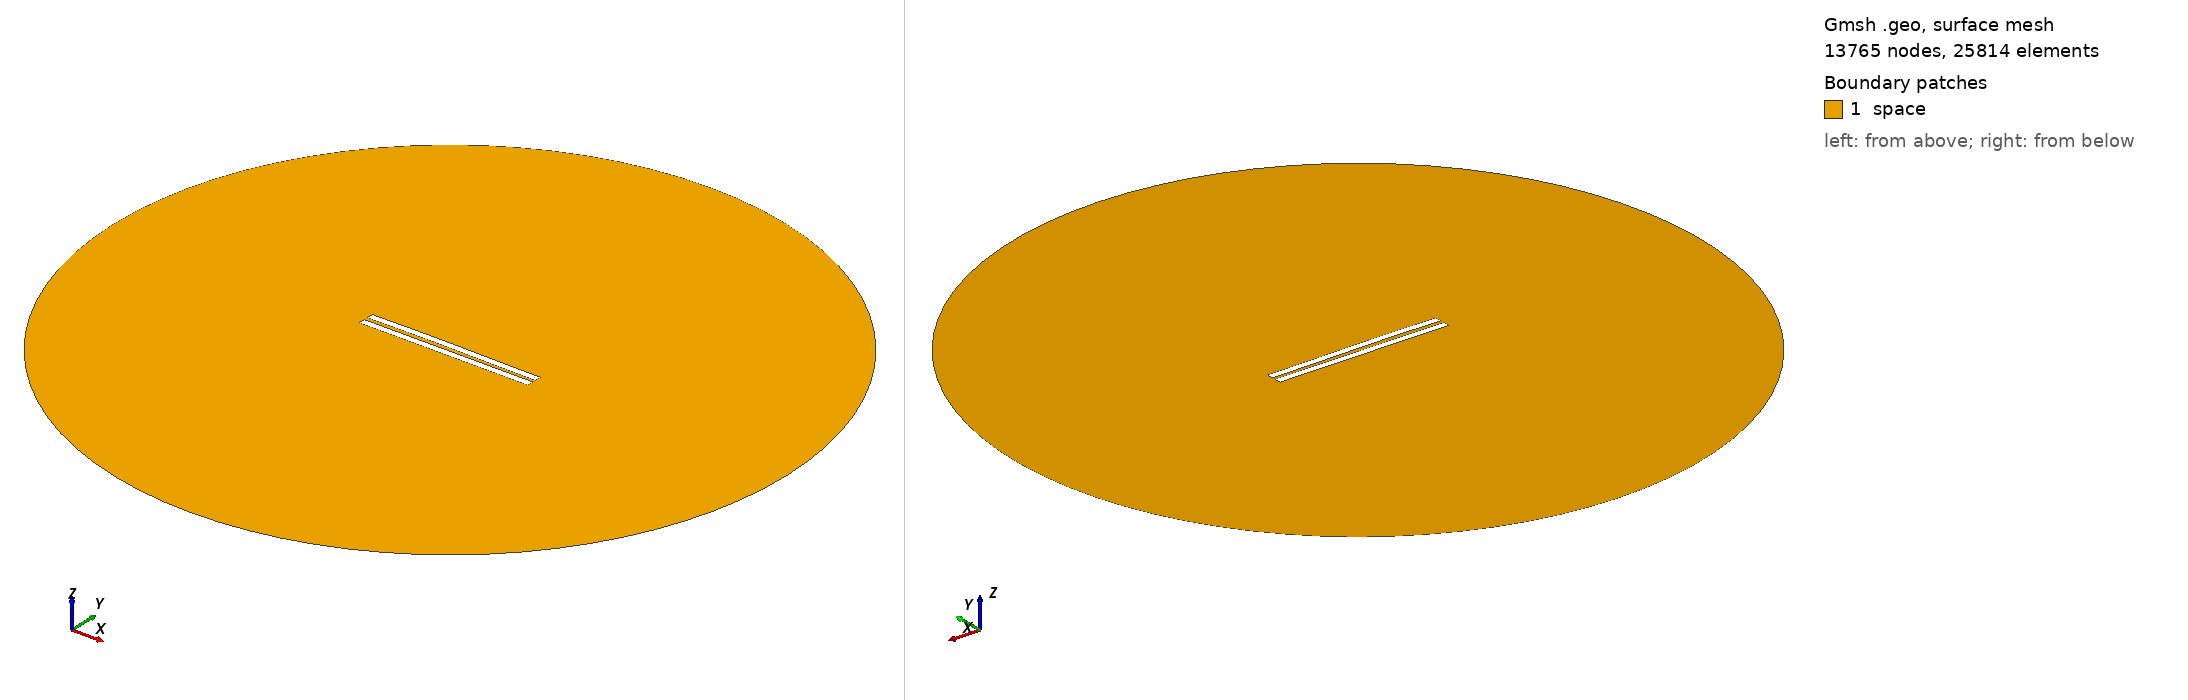

Gmsh geometry script, surface-meshed: 13765 nodes, 25814 surface elements. Boundary patches (legend numbers): 1 space. Left view from above one corner, right view from below the opposite corner. Legend entries are the model's physical surfaces. The drawing asked Gmsh for element sizes between 1% and 20% of the model's largest extent; the script's own settings can give other sizes.

=== 2618.geo (drawn) ===
//---------------------------------------
// Geometry kernel
//---------------------------------------

SetFactory("OpenCASCADE");



//---------------------------------------
// Parameters of the geometry
//---------------------------------------

// Overetch of the upper plate
overetch = 0.0;

// Distance between the plates
distance = 2.5;

// Discretization over the x axis (for the deformation)
nx = 50; 

// Length of the plate
L = 100 - overetch; 

// Number of modes
n = 4; 

// 1st mode coefficient
coeff(1) = -0.15;
beta(1) = 0.596864 * 3.1415926535 / L;

// 2nd mode coefficient
coeff(2) = 0.15;
beta(2) = 1.49418 * 3.1415926535 / L;

// 3rd mode coefficient
coeff(3) = 0.07499999999999998;
beta(3) = 2.50025 * 3.1415926535 / L;

// 4th mode coefficient
coeff(4) = 0.0;
beta(4) = 3.49999 * 3.1415926535 / L;



//---------------------------------------
// Upper plate (deformed rectangle)
//---------------------------------------

// Coordiantes of the upper plate
xmin = -50;
xmax = 50 - overetch;

// Height of the upper plate
yheight = 4 - 2 * overetch;

// Indexes of the points
UpperID[] = {};
LowerID[] = {};
LeftID[] = {};
RightID[] = {};

// Point index
p = 1;

// Horizontal edges
For i In {1:nx}
    x = xmin + (i-1)*(xmax - xmin)/(nx-1);

    y_bottom = distance / 2 + overetch;
    For j In {1:n}
        C = (Cosh(beta(j)*L) + Cos(beta(j)*L)) / (Sinh(beta(j)*L) + Sin(beta(j)*L));
        y_bottom  = y_bottom + coeff(j) * (Cosh(beta(j)*(x+50)) - Cos(beta(j)*(x+50)) - C * (Sinh(beta(j)*(x+50)) - Sin(beta(j)*(x+50))));
    EndFor

    y_top = y_bottom + yheight;

    Point(p) = {x, y_top, 0, 1.0};
    UpperID[i] = p;
    p = p + 1;

    Point(p) = {x, y_bottom, 0, 1.0};
    LowerID[i] = p;
    p = p + 1;
EndFor

// Create point lists
UpperPts[] = {}; LowerPts[] = {};
For i In {1:nx}
  UpperPts[] += {UpperID[i]};
  LowerPts[] += {LowerID[i]};
EndFor

// Build splines
Spline(1) = {UpperPts[]};
Spline(2) = {LowerPts[]};
Line(3) = {LowerPts[nx-1], UpperPts[nx-1]};
Line(4) = {LowerPts[0], UpperPts[0]};

// Build the plane surface
Curve Loop(1) = {2, 3, -1, -4};
Plane Surface(1) = {1};



//---------------------------------------
// Lower plate (rectangle)
//---------------------------------------

// Vertices
Point(1001) = {-50, -1, 0, 1.0};
Point(1002) = { 50, -1, 0, 1.0};
Point(1003) = { 50,  -5, 0, 1.0};
Point(1004) = {-50,  -5, 0, 1.0};

// Edges
Line(5) = {1001, 1002};
Line(6) = {1002, 1003};
Line(7) = {1003, 1004};
Line(8) = {1004, 1001};

// Plane surface
Line Loop(2) = {5, 6, 7, 8};
Plane Surface(2) = {2}; 



//---------------------------------------
// Outer (fictious) boundary
//---------------------------------------

// Points
Point(1005) = {0, 0, 0};       // Center
Point(1006) = {200, 0, 0};     // Start point
Point(1007) = {0, 200, 0};     // 90 degrees
Point(1008) = {-200, 0, 0};    // 180 degrees
Point(1009) = {0, -200, 0};    // 270 degrees

// Circle arcs (each needs start, center, end)
Circle(9) = {1006, 1005, 1007};
Circle(10) = {1007, 1005, 1008};
Circle(11) = {1008, 1005, 1009};
Circle(12) = {1009, 1005, 1006};

// Plane surface for the entire domain
Curve Loop(3) = {9, 10, 11, 12};
Surface(3) = {3};

// Subtract the plates from the whole domain to obtain the actual domain where we want to solve the equations
BooleanDifference{ Surface{3}; Delete; }{ Surface{1}; Surface{2}; Delete; }




//---------------------------------------
// Transfinite Lines/Curves
//---------------------------------------

// Set the number of points on the boundaries
r = 7;

// Plates
Transfinite Curve {1, 2} = 50*r Using Progression 1;
Transfinite Curve {3, 4} = 2*r Using Progression 1;
Transfinite Line {5, 7} = 50*r Using Progression 1;
Transfinite Line {6, 8} = 2*r Using Progression 1;

// Outer boundary
Transfinite Line {9, 10, 11, 12} = 20 Using Progression 1;



//---------------------------------------
// Physical groups
//---------------------------------------                

// Physical curves (boundaries)
Physical Line("force_segment", 10) = {2};
Physical Line("upper_plate", 11) = {1, 3, 4};
Physical Line("lower_plate", 12) = {5, 6, 7, 8};
Physical Line("boundary", 20) = {9, 10, 11, 12};

// Physical Surfaces
Physical Surface("space", 30) = {3};



//---------------------------------------
// 6. Generate the Mesh
//---------------------------------------

// 2D mesh generation
Mesh 2;
